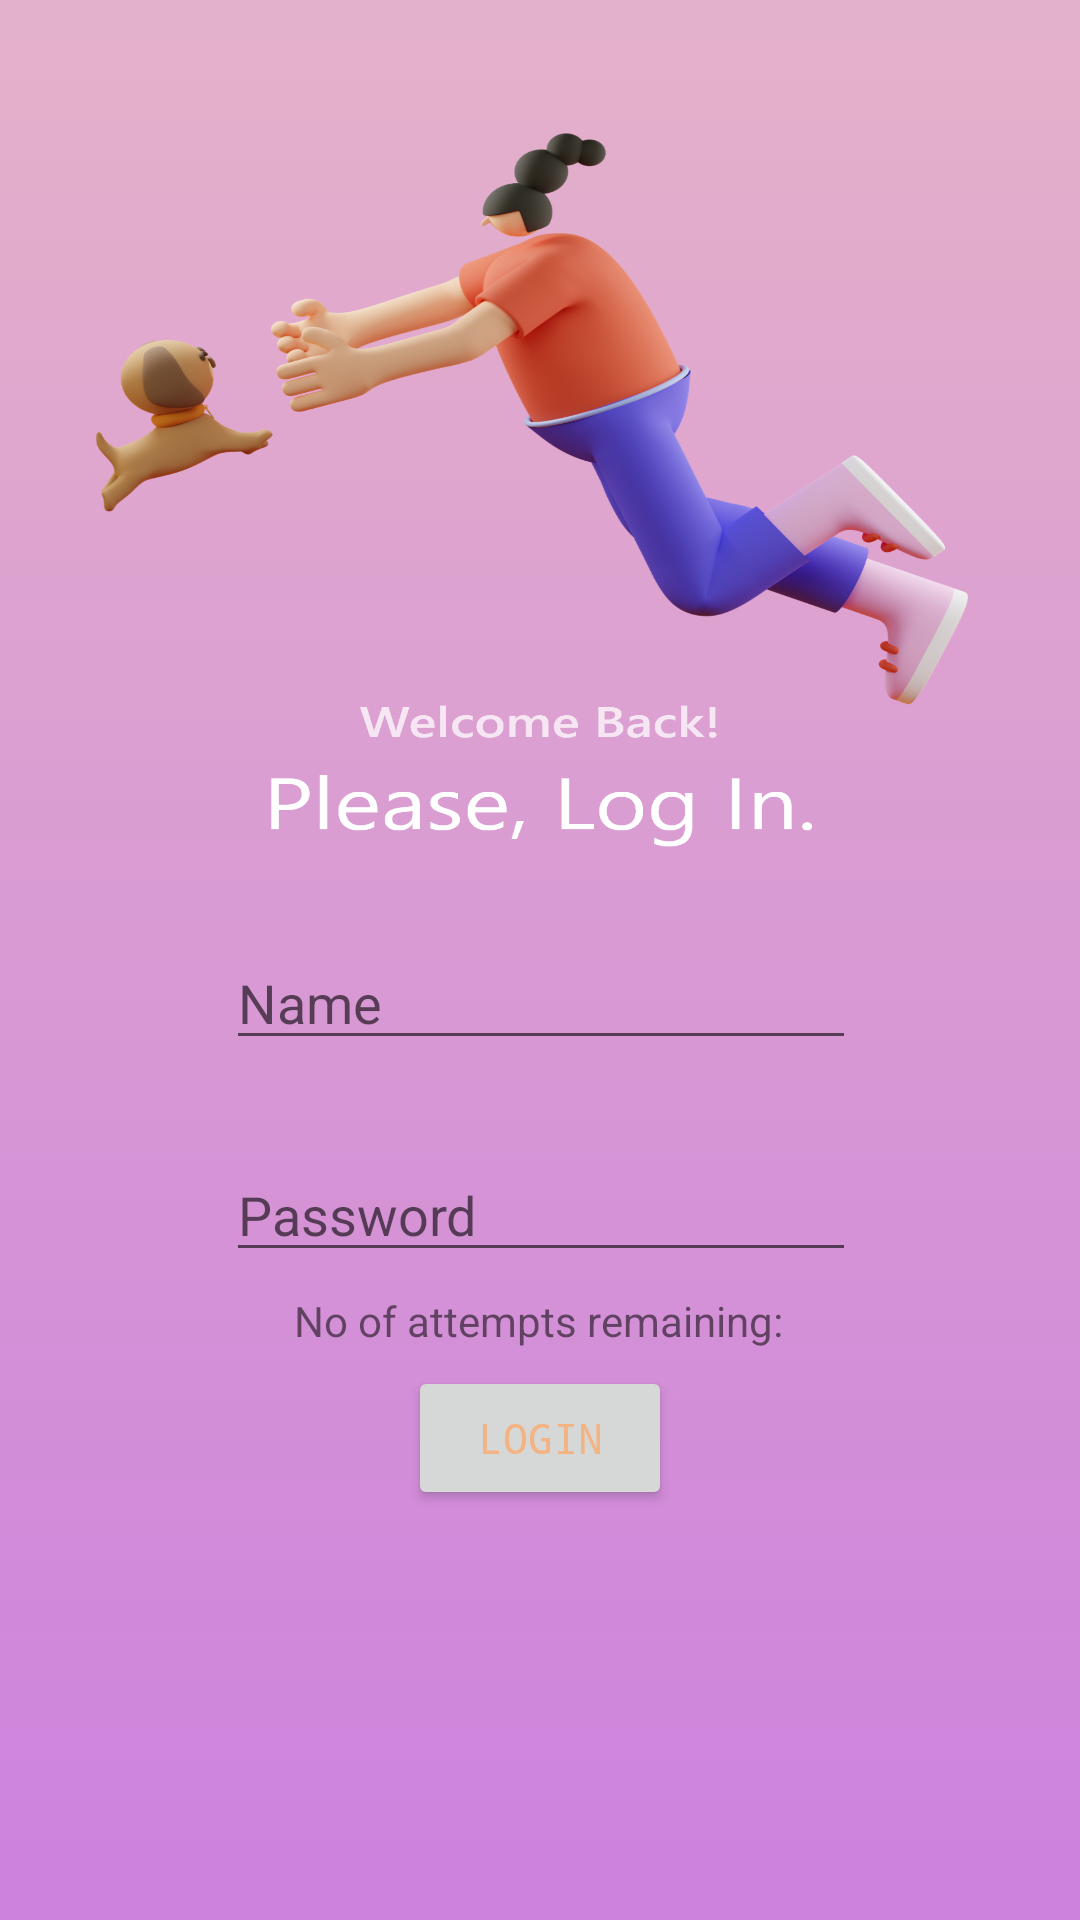

Produce the Android XML layout that renders to this screen, including the resource entries it uses.
<!-- AndroidManifest.xml: application theme Theme.Vms2_final -->
<!-- res/layout/activity_login.xml -->
<?xml version="1.0" encoding="utf-8"?>
<androidx.constraintlayout.widget.ConstraintLayout xmlns:android="http://schemas.android.com/apk/res/android"
    xmlns:app="http://schemas.android.com/apk/res-auto"
    xmlns:tools="http://schemas.android.com/tools"
    android:layout_width="match_parent"
    android:layout_height="match_parent"
    android:background="@drawable/group"
    android:foregroundTint="#0E52B2CA"
    tools:context=".MainActivity">

  <EditText
      android:id="@+id/etName"
      android:layout_width="wrap_content"
      android:layout_height="wrap_content"
      android:layout_marginLeft="8dp"
      android:layout_marginTop="8dp"
      android:layout_marginRight="8dp"
      android:layout_marginBottom="8dp"
      android:ems="10"
      android:hint="@string/name"
      android:inputType="textPersonName"
      android:textColor="#f4b382"
      app:layout_constraintBottom_toBottomOf="parent"
      app:layout_constraintHorizontal_bias="0.502"
      app:layout_constraintLeft_toLeftOf="parent"
      app:layout_constraintRight_toRightOf="parent"
      app:layout_constraintTop_toTopOf="parent"
      app:layout_constraintVertical_bias="0.522"
      android:autofillHints="" />

  <EditText
      android:id="@+id/etPassword"
      android:layout_width="wrap_content"
      android:layout_height="wrap_content"
      android:layout_marginLeft="8dp"
      android:layout_marginTop="8dp"
      android:layout_marginRight="8dp"
      android:layout_marginBottom="8dp"
      android:ems="10"
      android:hint="@string/password"
      android:inputType="textPassword"
      app:layout_constraintBottom_toBottomOf="parent"
      app:layout_constraintHorizontal_bias="0.503"
      app:layout_constraintLeft_toLeftOf="parent"
      app:layout_constraintRight_toRightOf="parent"
      app:layout_constraintTop_toBottomOf="@+id/etName"
      app:layout_constraintVertical_bias="0.093"
      android:autofillHints="" />

  <Button
      android:id="@+id/btnLogin"
      android:layout_width="wrap_content"
      android:layout_height="wrap_content"
      android:layout_marginLeft="8dp"
      android:layout_marginTop="8dp"
      android:layout_marginRight="8dp"
      android:layout_marginBottom="8dp"
      android:fontFamily="monospace"
      android:text="@string/login"
      android:textColor="@color/colorAccent"
      app:layout_constraintBottom_toBottomOf="parent"
      app:layout_constraintLeft_toLeftOf="parent"
      app:layout_constraintRight_toRightOf="parent"
      app:layout_constraintTop_toBottomOf="@+id/etPassword"
      app:layout_constraintVertical_bias="0.154" />

  <TextView
      android:id="@+id/tvInfo"
      android:layout_width="wrap_content"
      android:layout_height="wrap_content"
      android:layout_marginLeft="8dp"
      android:layout_marginRight="8dp"
      android:text="@string/no_of_attempts_remaining"
      app:layout_constraintBottom_toBottomOf="parent"
      app:layout_constraintHorizontal_bias="0.497"
      app:layout_constraintLeft_toLeftOf="parent"
      app:layout_constraintRight_toRightOf="parent"
      app:layout_constraintTop_toBottomOf="@+id/etPassword"
      app:layout_constraintVertical_bias="0.034" />

</androidx.constraintlayout.widget.ConstraintLayout>
<!-- resources referenced by this layout -->
<resources>
  <color name="colorAccent">#f4b382</color>
  <!-- drawable group: png bitmap (drawable-xxxhdpi, 533010 bytes) -->
  <string name="login">Login</string>
  <string name="name">Name</string>
  <string name="no_of_attempts_remaining">No of attempts remaining:</string>
  <string name="password">Password</string>
  <style name="Theme.Vms2_final" parent="Theme.MaterialComponents.DayNight.DarkActionBar">
          
  
          
          <item name="android:statusBarColor" tools:targetApi="l">?attr/colorPrimaryVariant</item>
          
      </style>
</resources>
